Photos from the image-classification dataset "dataset" in the GitHub repository daveking63/An-Elephant-Image-Classification-Model-Manning-liveProject. Its 2 classes are: African elephant, Asian elephant.

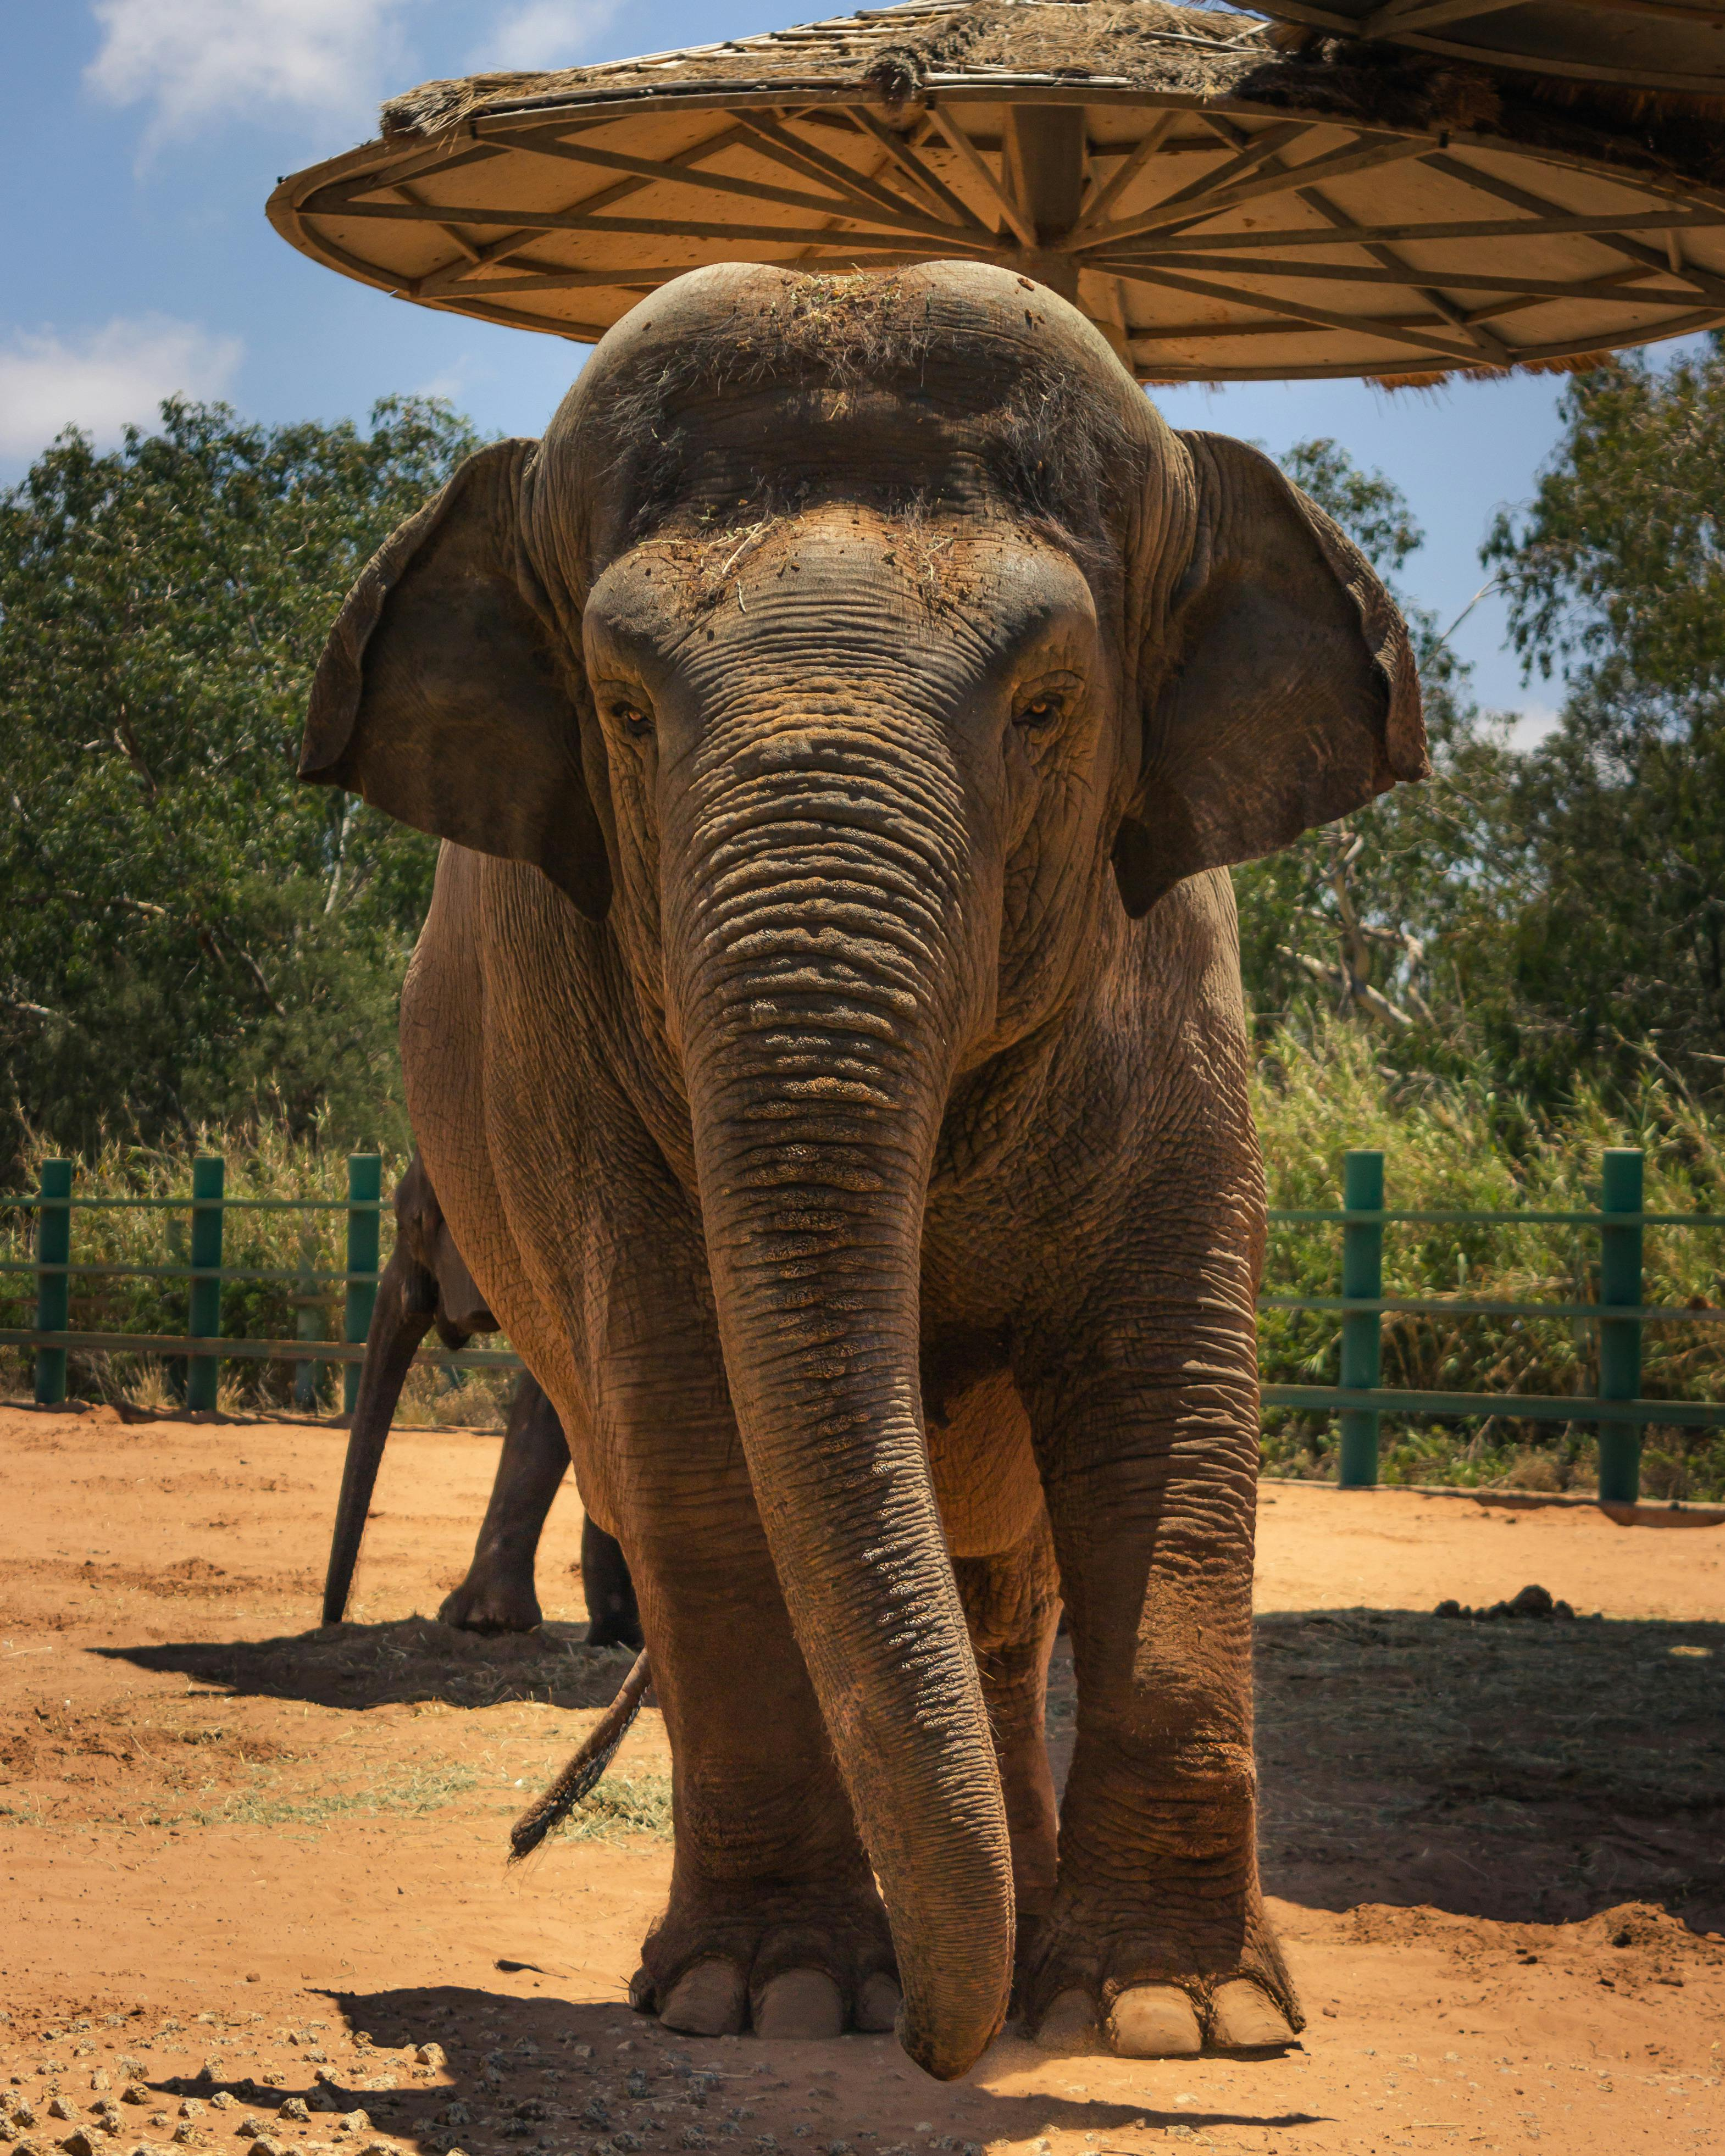
Label: Asian elephant

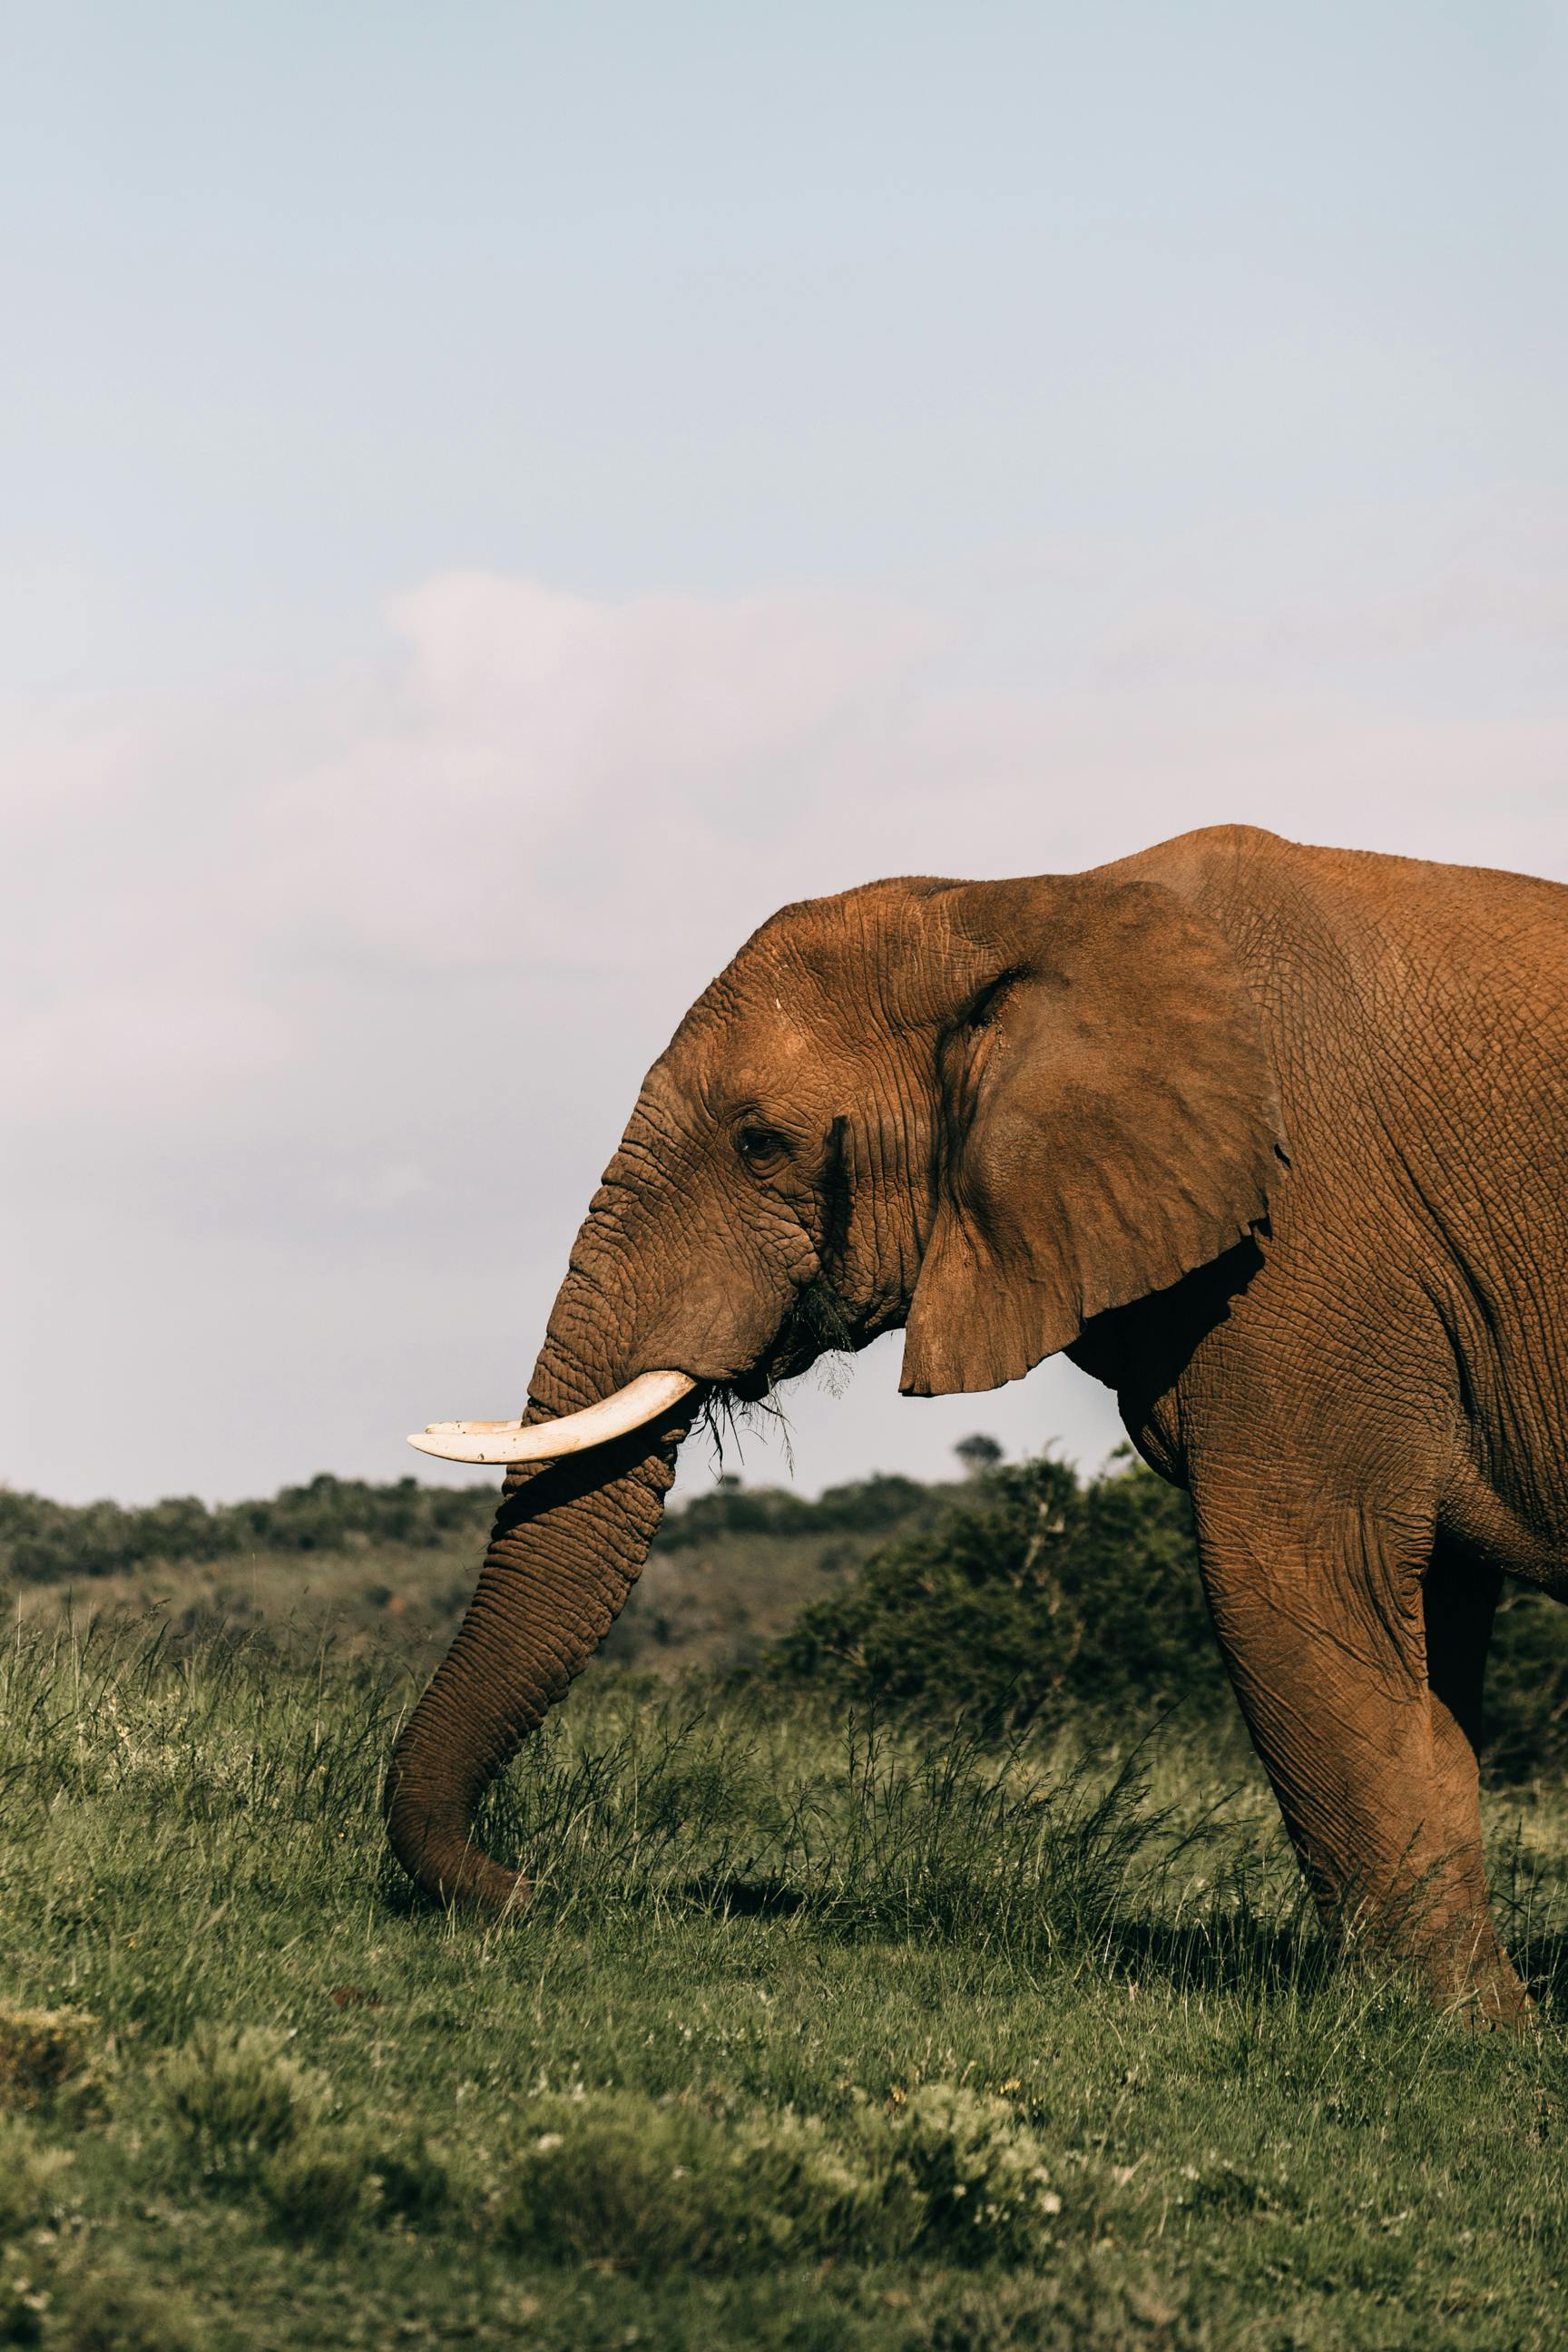
Label: African elephant

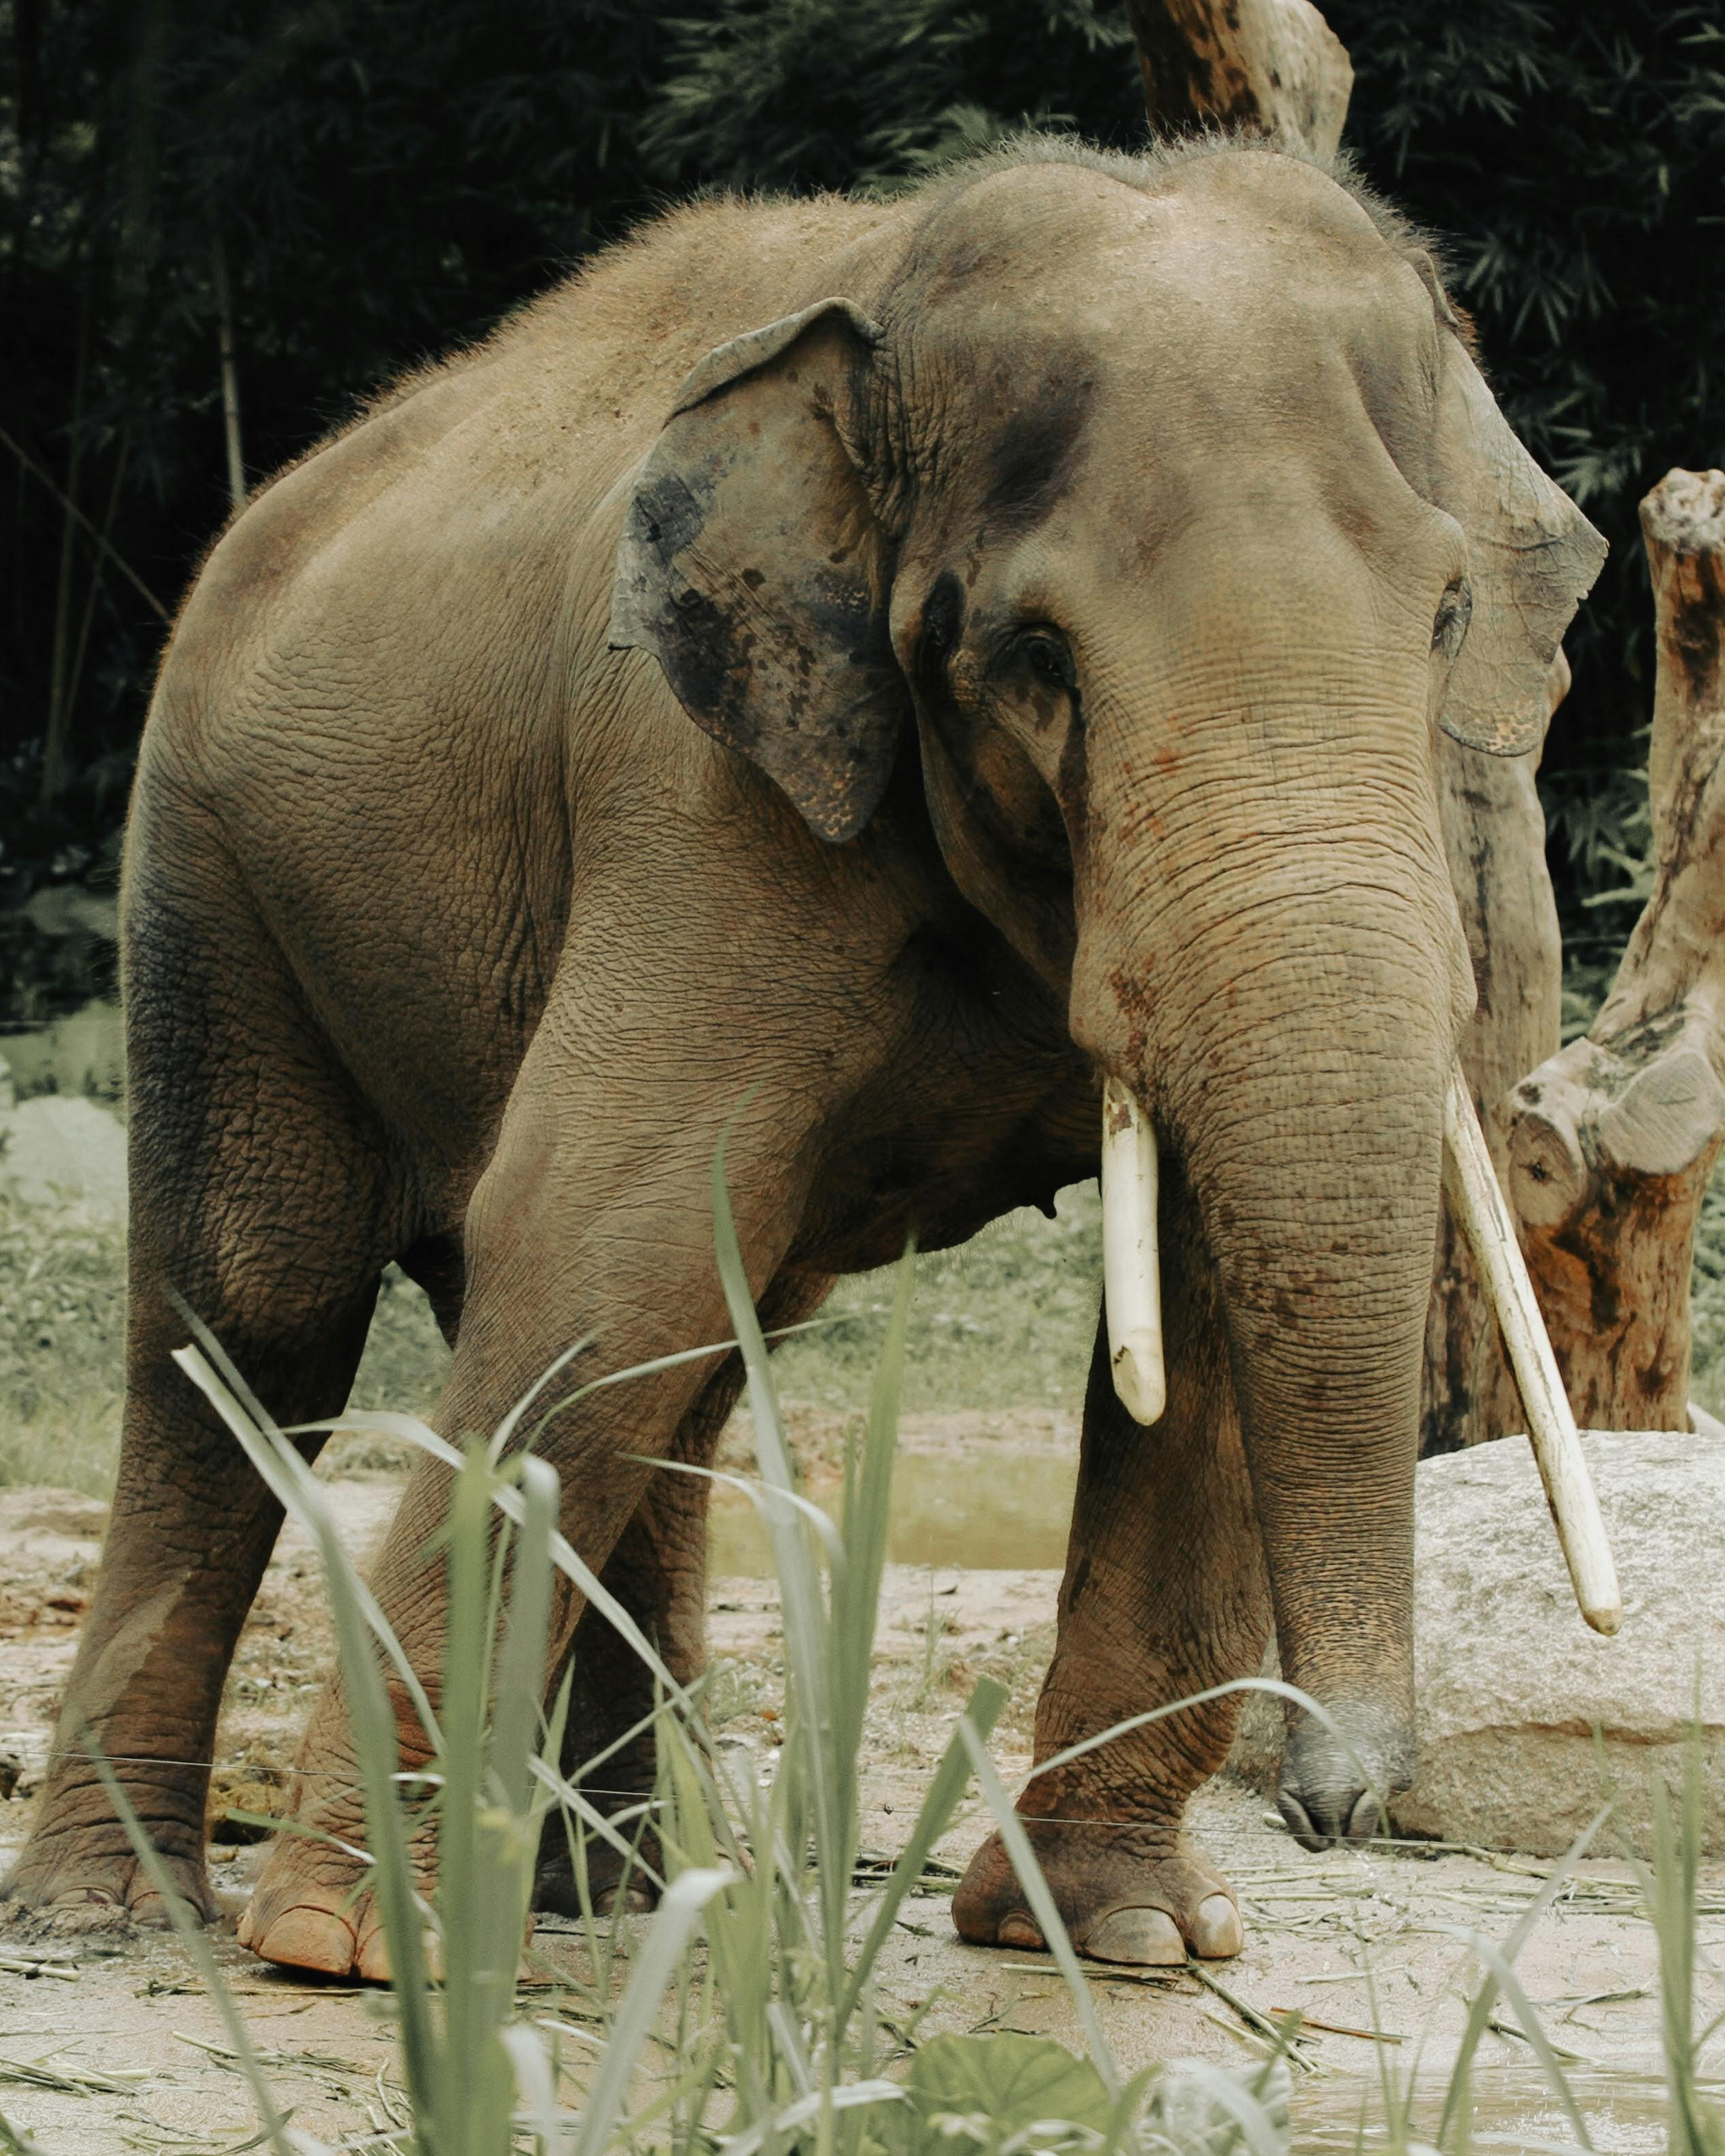
Label: Asian elephant

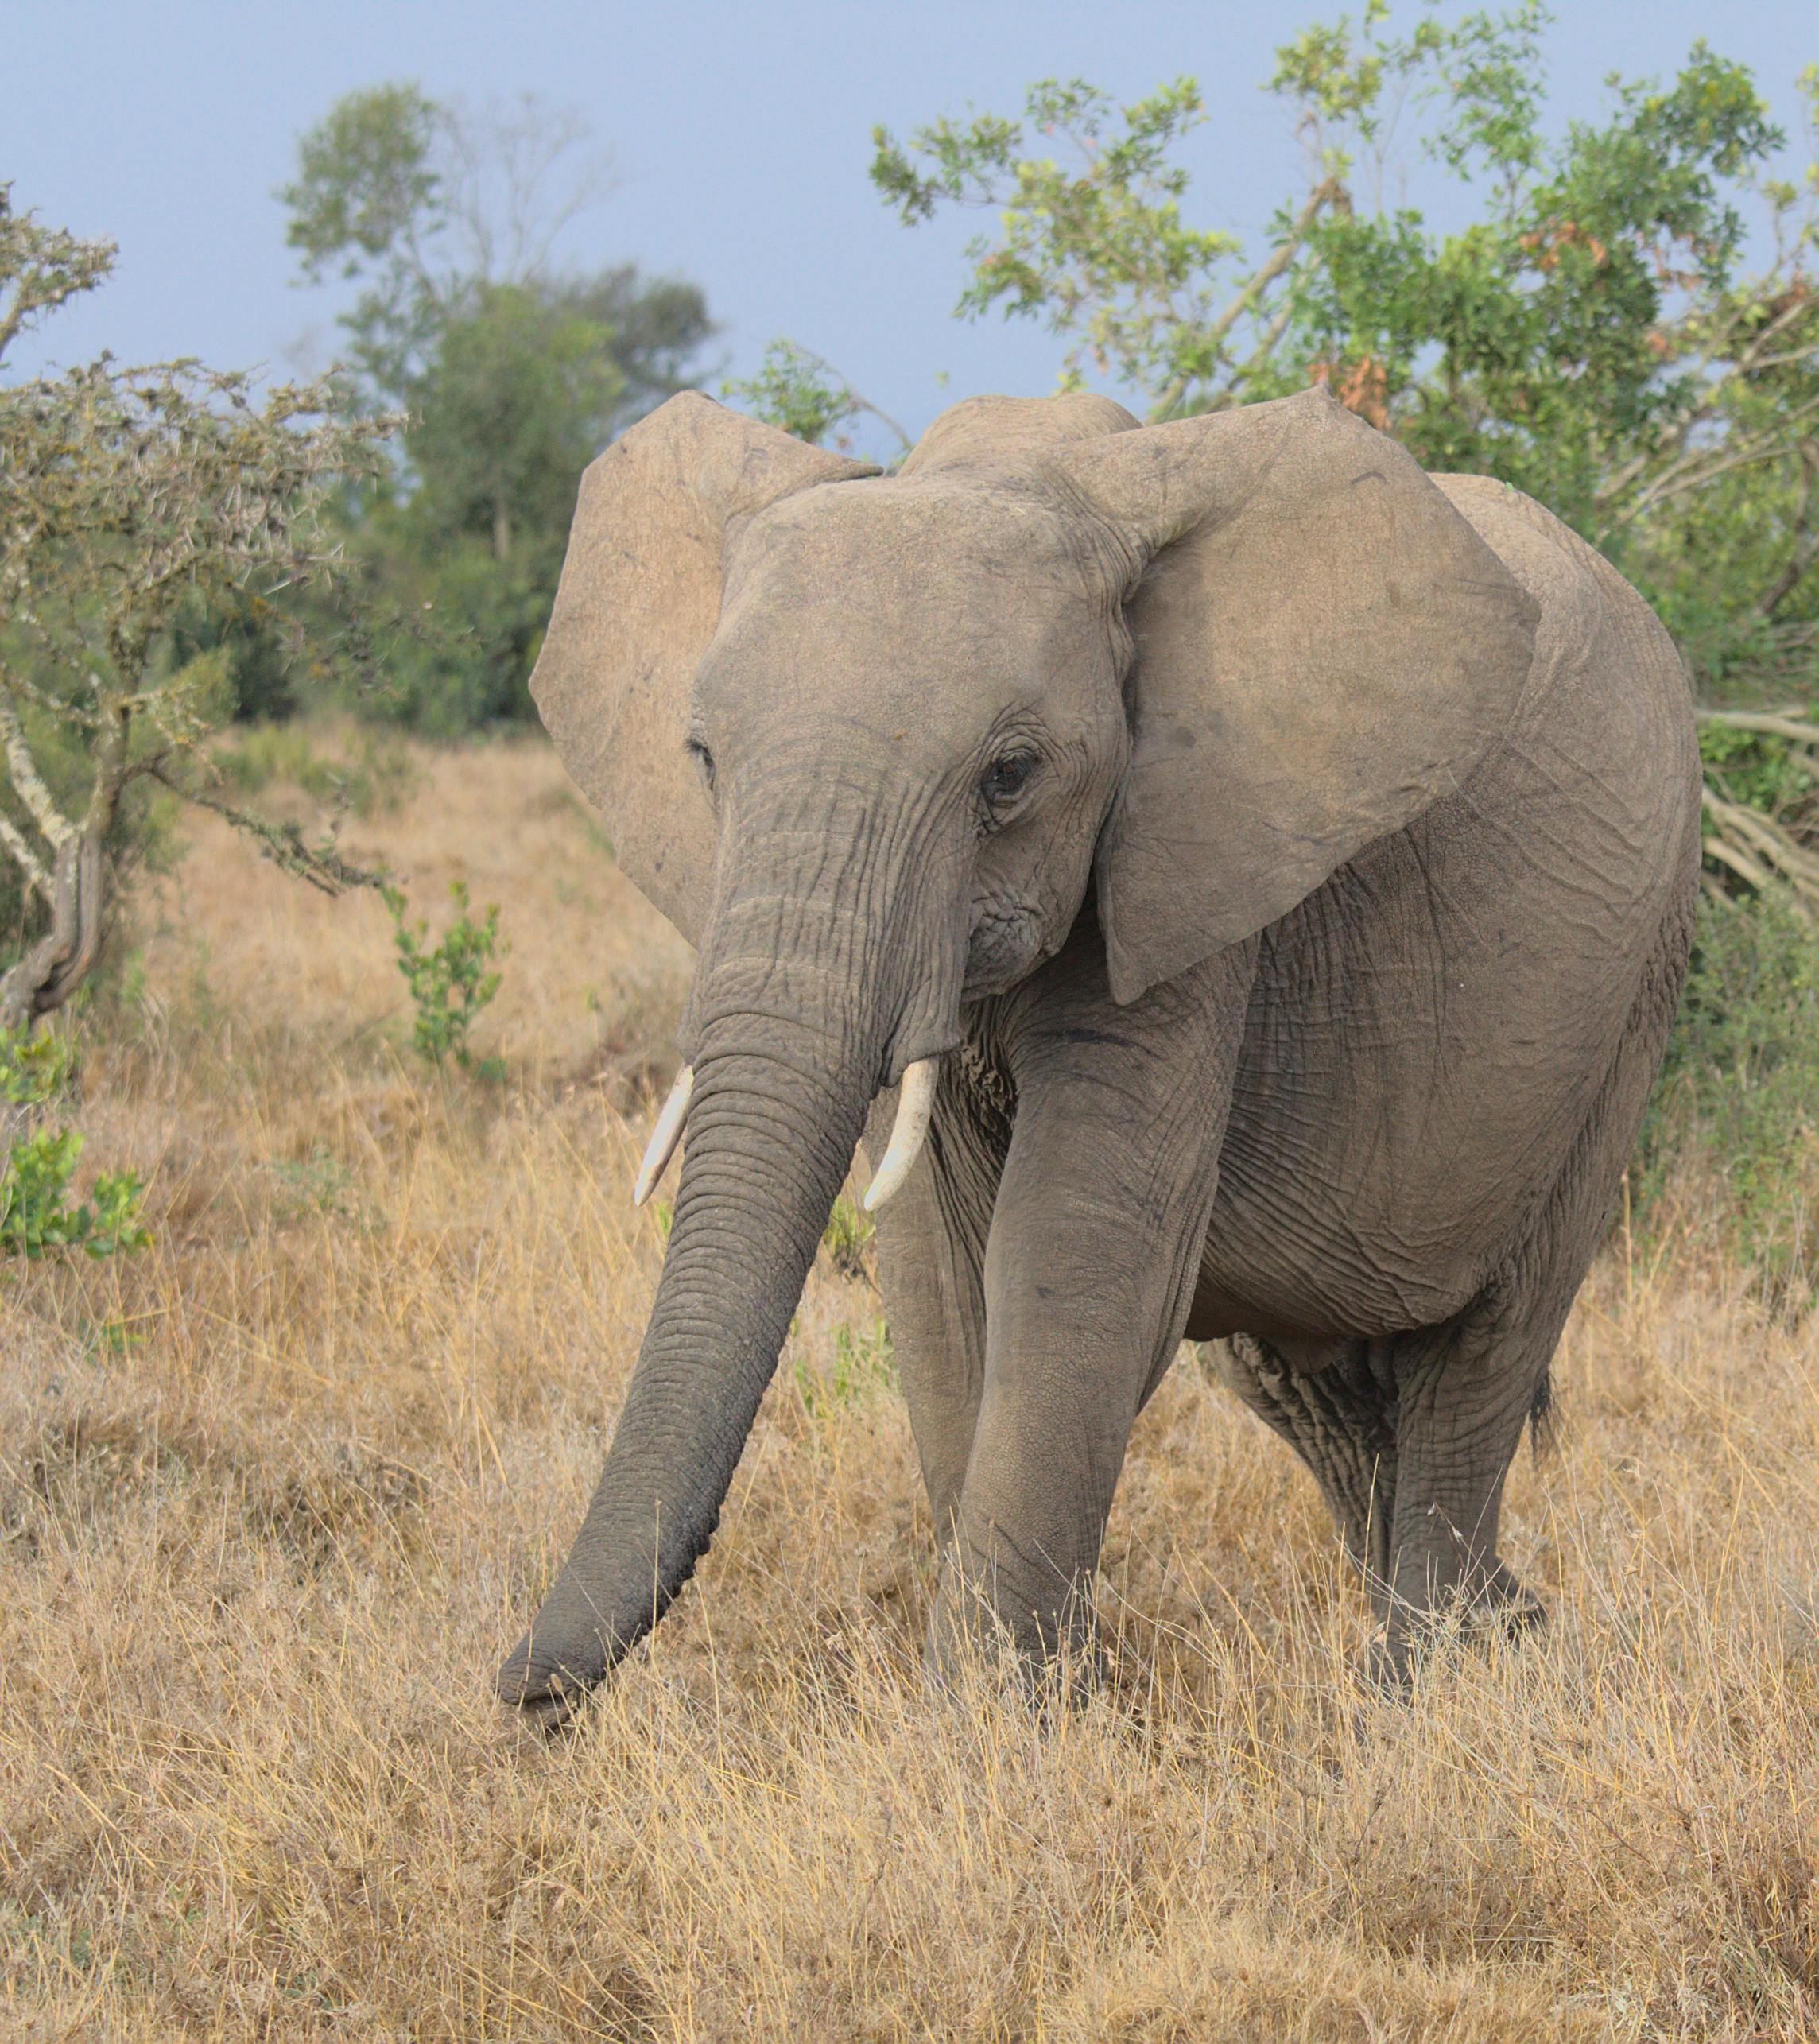
Label: African elephant

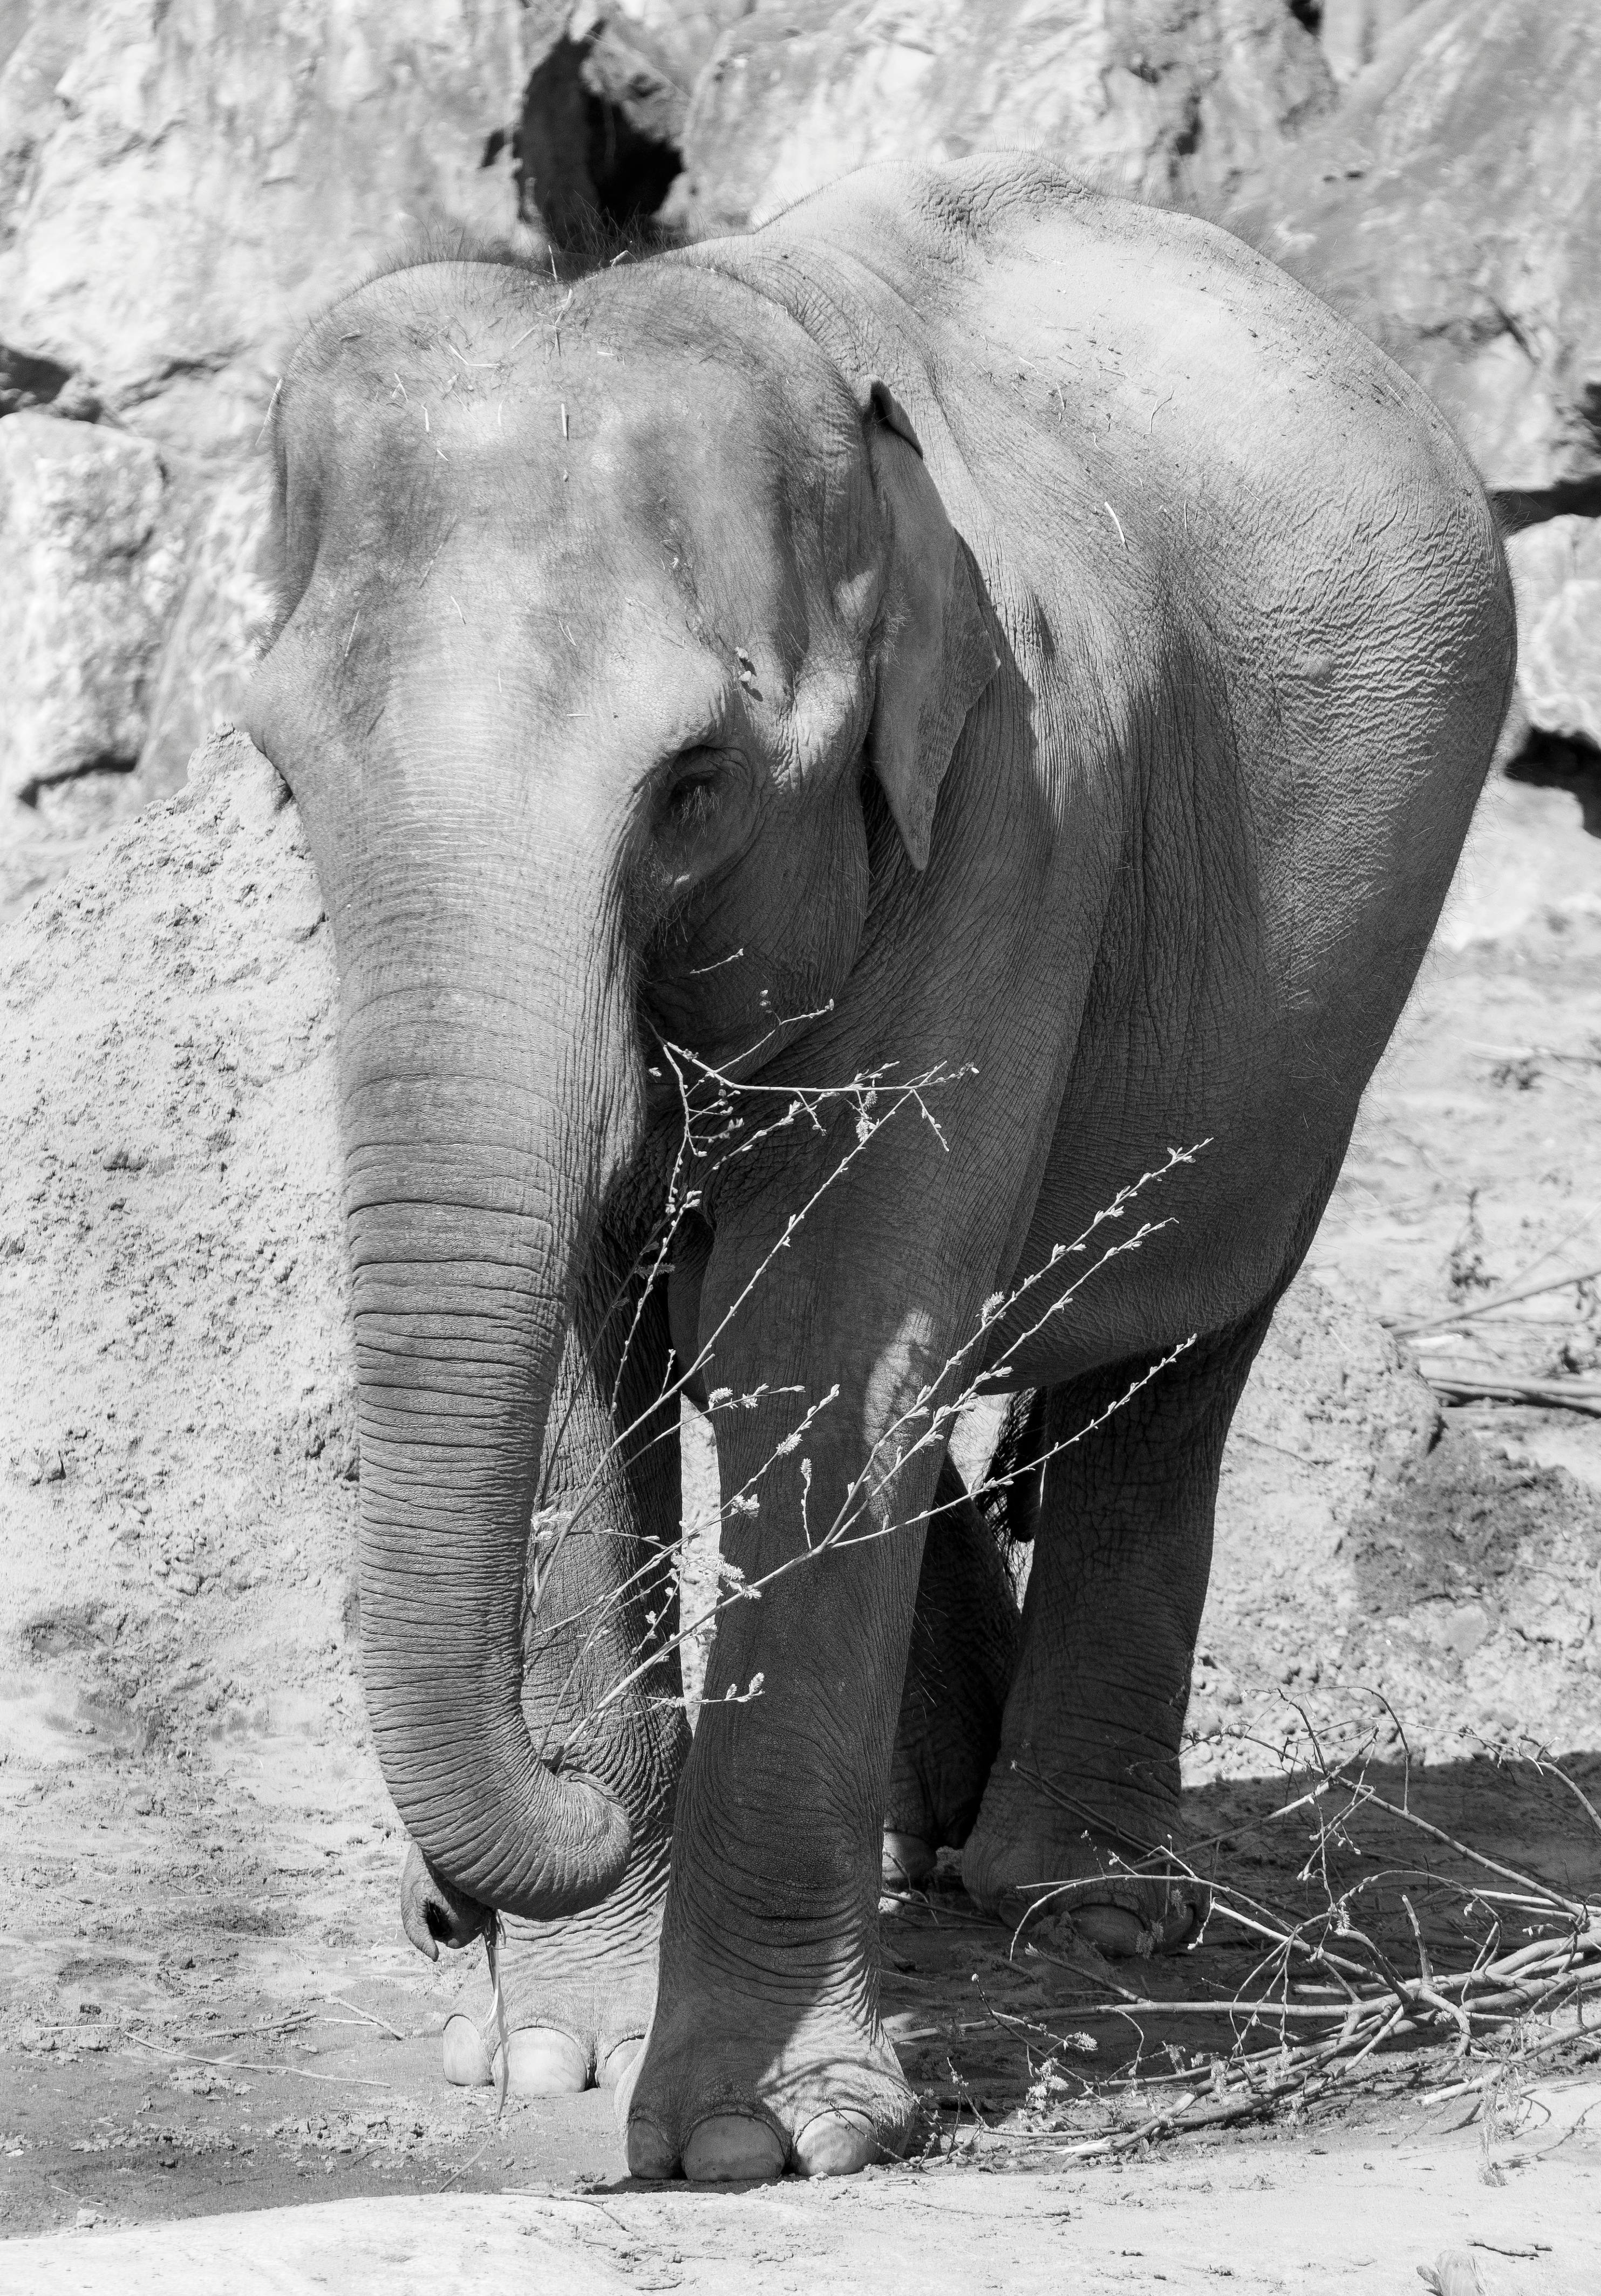
Label: Asian elephant

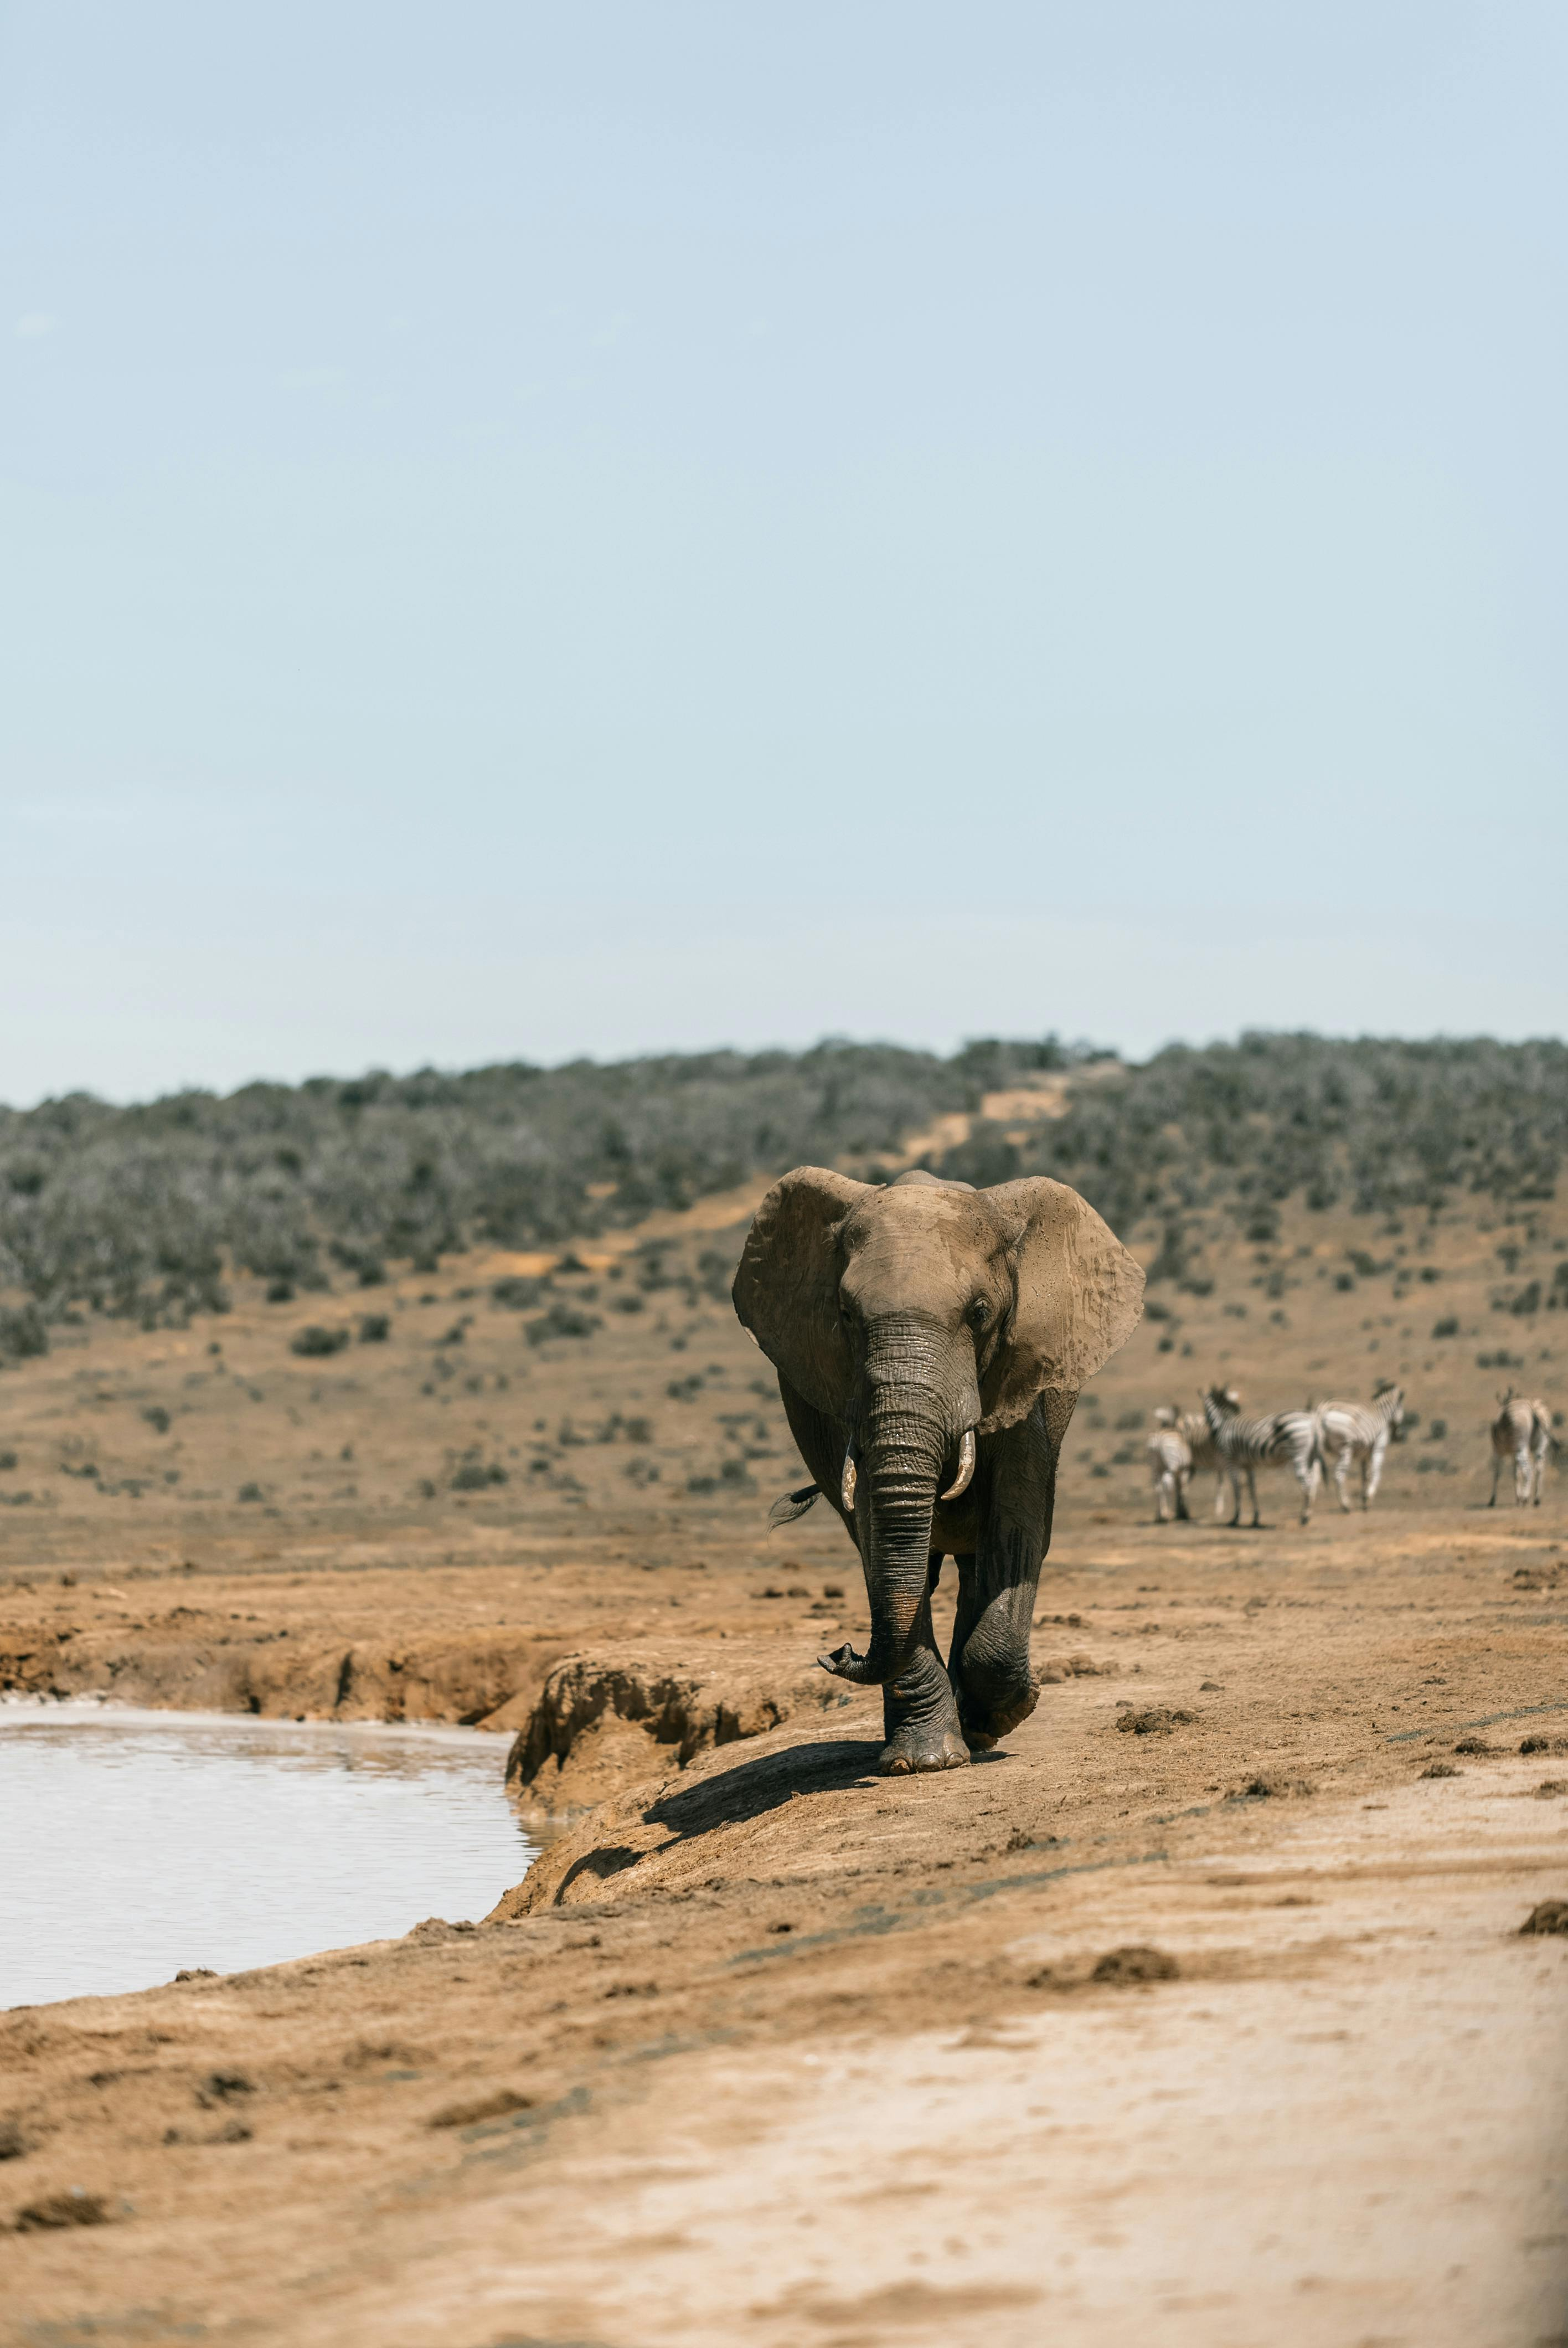
Label: African elephant
